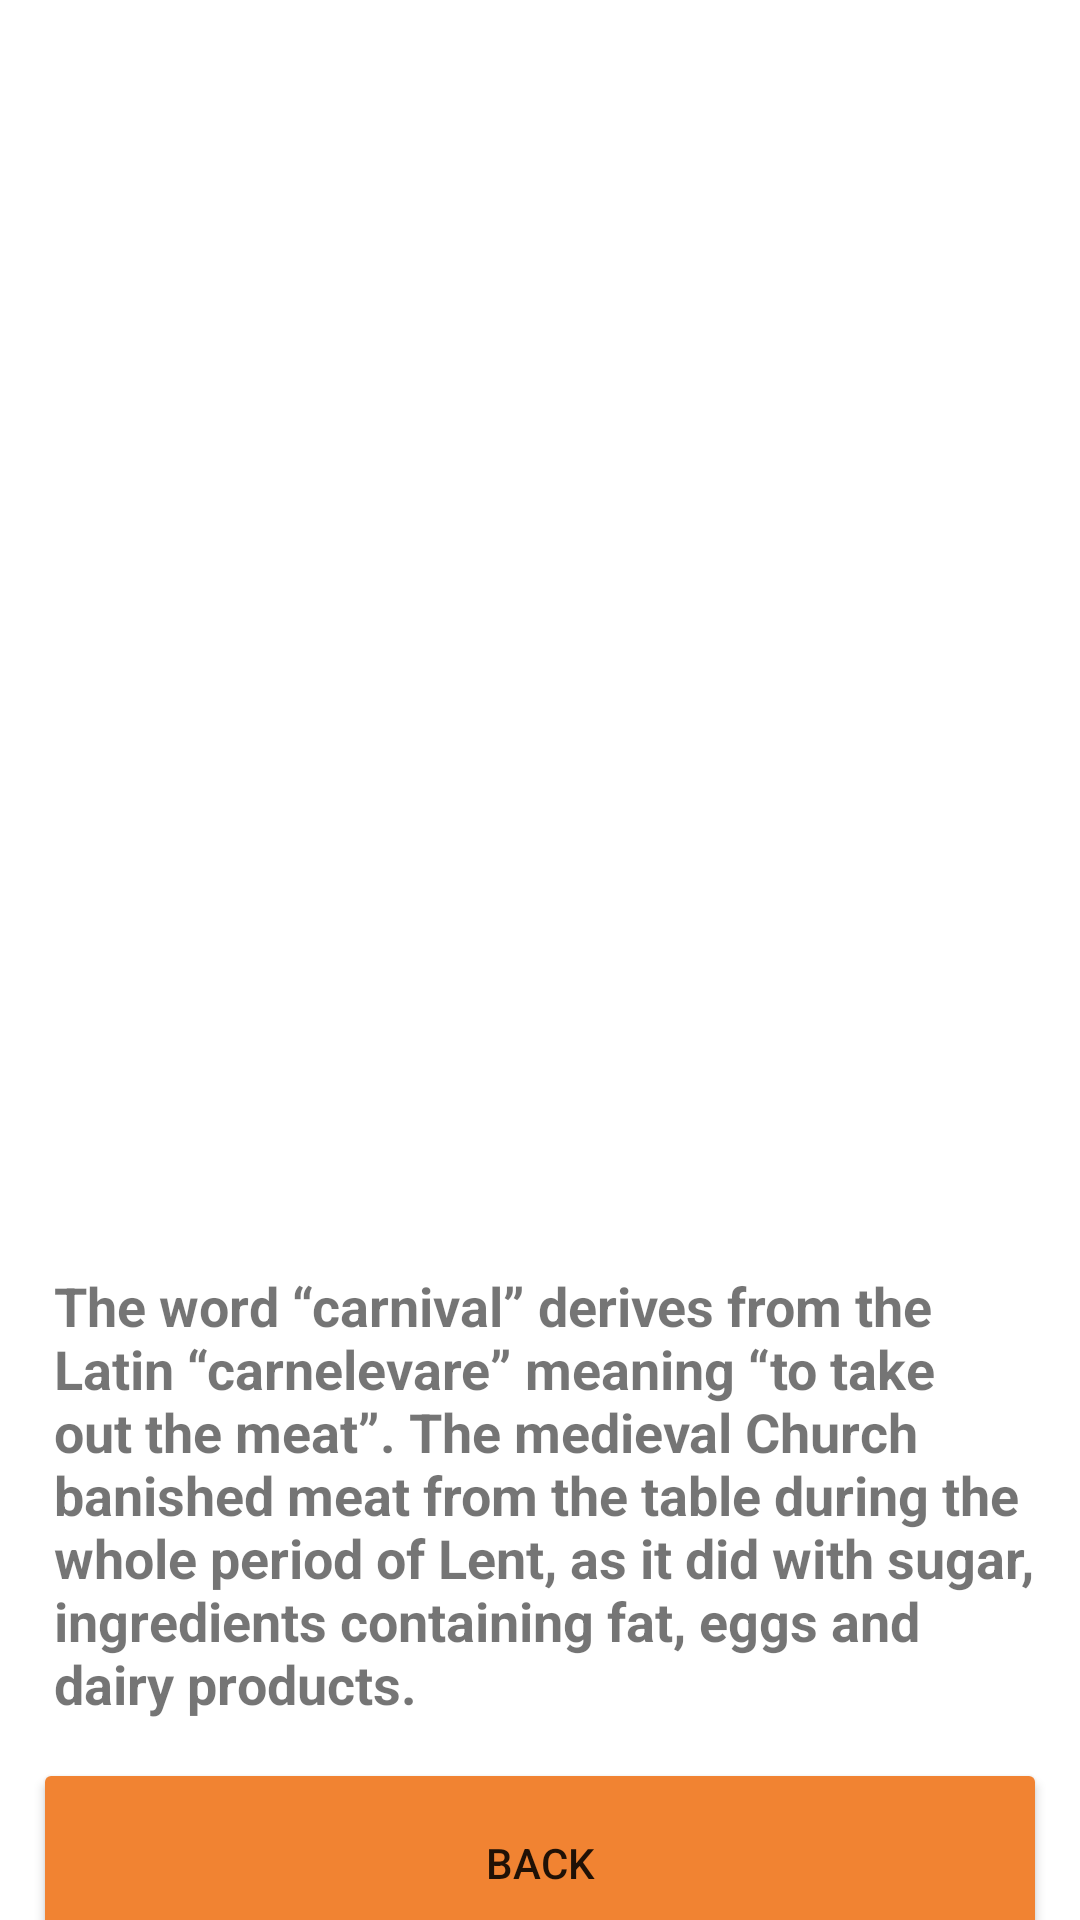

Android layout source for this screen:
<!-- AndroidManifest.xml: application theme Theme.Animation_Tuan03 -->
<!-- res/layout/activity_share_a.xml -->
<?xml version="1.0" encoding="utf-8"?>
<androidx.constraintlayout.widget.ConstraintLayout xmlns:android="http://schemas.android.com/apk/res/android"
    xmlns:app="http://schemas.android.com/apk/res-auto"
    xmlns:tools="http://schemas.android.com/tools"
    android:layout_width="match_parent"
    android:layout_height="match_parent"
    tools:context=".Share_a">

    <ImageView
        android:id="@+id/img_1_share"
        android:layout_width="294dp"
        android:layout_height="291dp"
        android:layout_marginTop="96dp"
        android:transitionName="fade"
        app:layout_constraintEnd_toEndOf="parent"
        app:layout_constraintStart_toStartOf="parent"
        app:layout_constraintTop_toTopOf="parent"
        app:srcCompat="@drawable/lavender" />

    <TextView
        android:id="@+id/textView10"
        android:layout_width="331dp"
        android:layout_height="178dp"
        android:layout_marginTop="36dp"
        android:text="The word “carnival” derives from the Latin “carnelevare” meaning “to take out the meat”. The medieval Church banished meat from the table during the whole period of Lent, as it did with sugar, ingredients containing fat, eggs and dairy products."
        android:textSize="18sp"
        android:textStyle="bold"
        app:layout_constraintEnd_toEndOf="parent"
        app:layout_constraintHorizontal_bias="0.625"
        app:layout_constraintStart_toStartOf="parent"
        app:layout_constraintTop_toBottomOf="@+id/img_1_share" />

    <Button
        android:id="@+id/btnBack_1"
        android:layout_width="338dp"
        android:layout_height="70dp"
        android:layout_marginTop="20dp"
        android:text="Back"
        app:backgroundTint="#F18332"
        app:layout_constraintBottom_toBottomOf="parent"
        app:layout_constraintEnd_toEndOf="parent"
        app:layout_constraintHorizontal_bias="0.493"
        app:layout_constraintStart_toStartOf="parent"
        app:layout_constraintTop_toBottomOf="@+id/textView10"
        app:layout_constraintVertical_bias="0.688" />
</androidx.constraintlayout.widget.ConstraintLayout>
<!-- resources referenced by this layout -->
<resources>
  <style name="Theme.Animation_Tuan03" parent="Theme.MaterialComponents.DayNight.DarkActionBar">
          
          <item name="colorPrimary">@color/purple_500</item>
          <item name="colorPrimaryVariant">@color/purple_700</item>
          <item name="colorOnPrimary">@color/white</item>
          
          <item name="colorSecondary">@color/teal_200</item>
          <item name="colorSecondaryVariant">@color/teal_700</item>
          <item name="colorOnSecondary">@color/black</item>
          
          <item name="android:statusBarColor" tools:targetApi="l">?attr/colorPrimaryVariant</item>
          
      </style>
  <!-- not gathered from this repository: default colours our renderer supplied (Android Studio template values) -->
  <color name="purple_500">#FF6200EE</color>
  <color name="purple_700">#FF3700B3</color>
  <color name="teal_200">#FF03DAC5</color>
  <color name="teal_700">#FF018786</color>
  <color name="black">#FF000000</color>
  <color name="white">#FFFFFFFF</color>
</resources>
